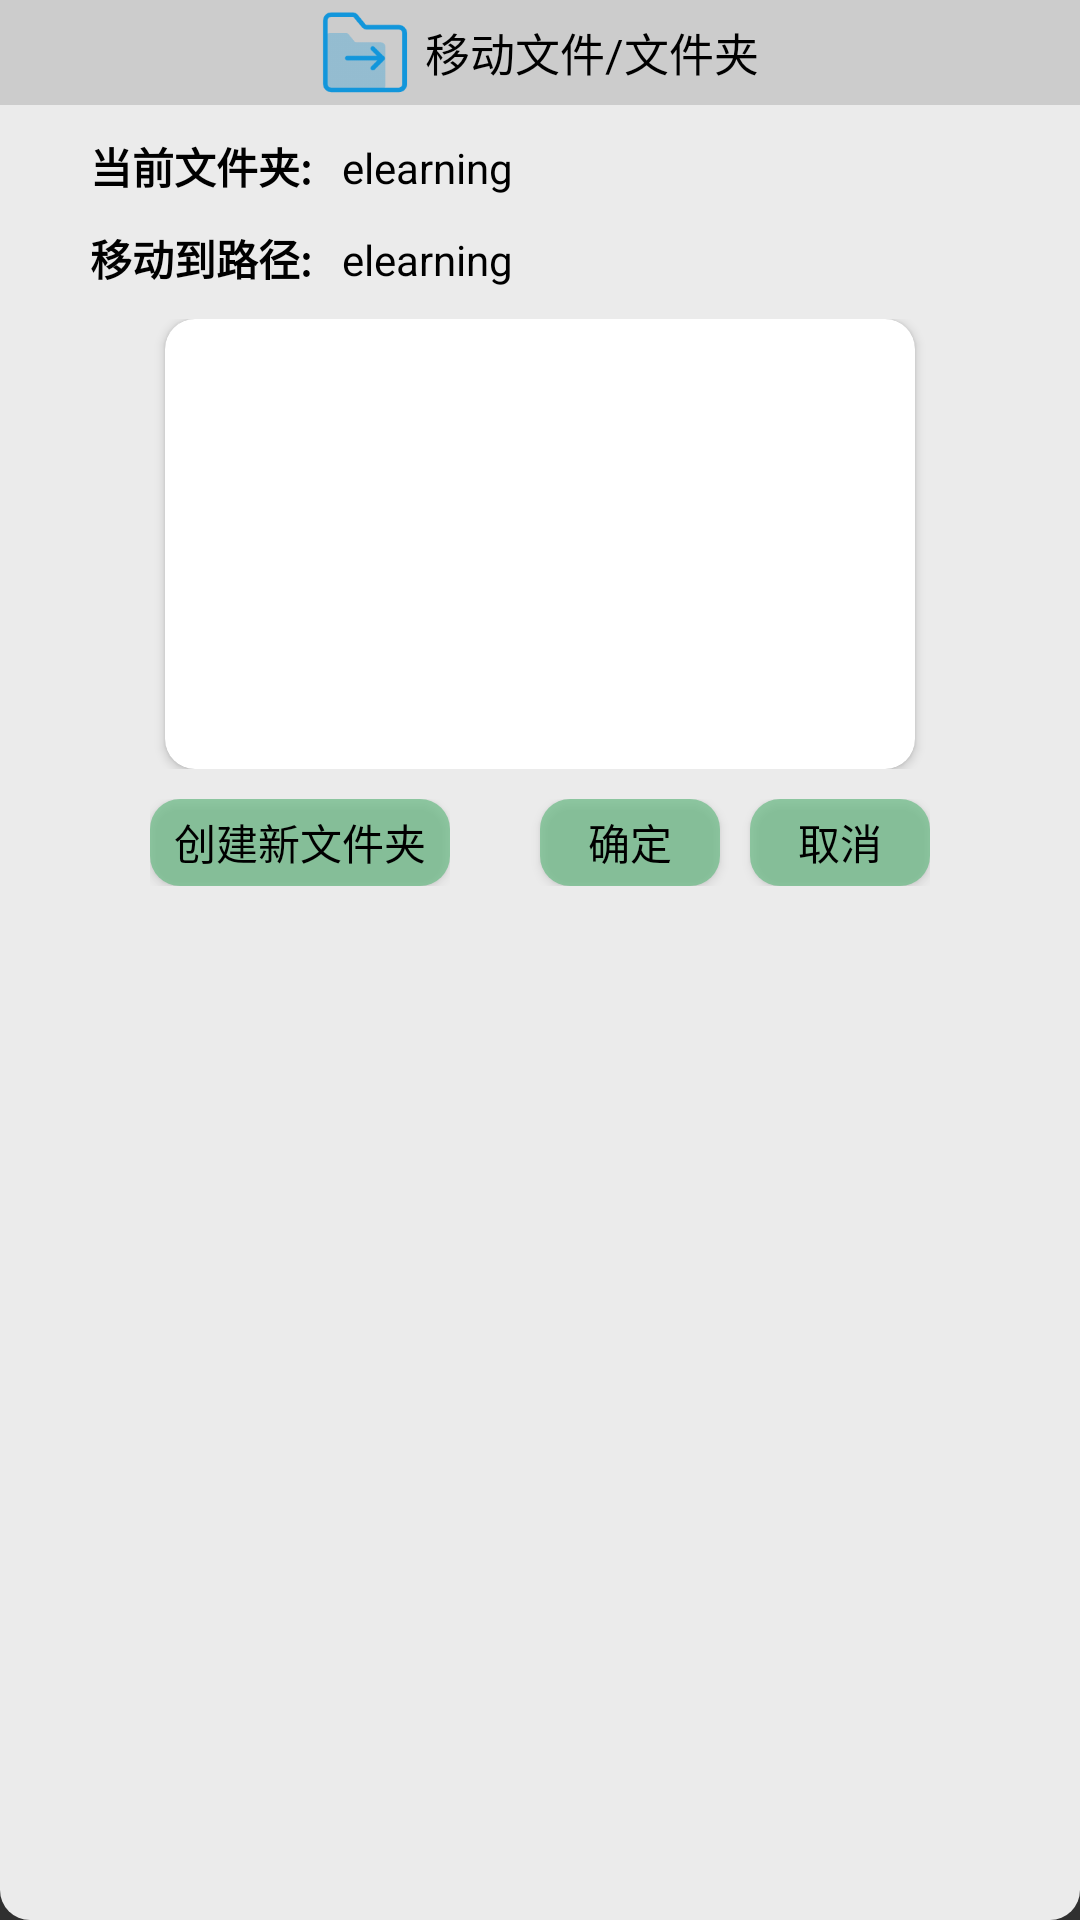

The Android layout XML behind this screen, and the referenced resources:
<!-- AndroidManifest.xml: application theme NoActionBar -->
<!-- res/layout/note_file_moveto_alert.xml -->
<?xml version="1.0" encoding="utf-8"?>
<LinearLayout xmlns:android="http://schemas.android.com/apk/res/android"
    android:layout_width="300dp"
    android:layout_height="300dp"
    xmlns:app="http://schemas.android.com/apk/res-auto"
    android:orientation="vertical"
    android:background="@drawable/white_border">
    <RelativeLayout
        android:layout_width="match_parent"
        android:layout_height="35dp"
        android:background="@color/lfile_gray">
        <LinearLayout
            android:layout_width="wrap_content"
            android:layout_height="wrap_content"
            android:orientation="horizontal"
            android:layout_gravity="center"
            android:layout_centerHorizontal="true"
            android:layout_centerVertical="true">
            <ImageView
                android:layout_width="30dp"
                android:layout_height="30dp"
                android:src="@drawable/note_file_move"
                android:layout_marginEnd="5dp"/>
            <TextView
                android:layout_width="wrap_content"
                android:layout_height="wrap_content"
                android:text="移动文件/文件夹"
                android:layout_gravity="center"
                android:textSize="15sp"
                android:fontFamily="sans-serif"/>
        </LinearLayout>
    </RelativeLayout>

    <LinearLayout
        android:layout_width="match_parent"
        android:layout_height="wrap_content"
        android:orientation="horizontal"
        android:paddingTop="10dp">
        <TextView
            android:layout_width="wrap_content"
            android:layout_height="wrap_content"
            android:text="当前文件夹:"
            android:gravity="left"
            android:textStyle="bold"
            android:layout_marginStart="30dp"/>
        <TextView
            android:layout_marginStart="10dp"
            android:layout_width="150dp"
            android:layout_height="wrap_content"
            android:id="@+id/note_curPWD"
            android:text="elearning"
            android:ellipsize="start"
            android:gravity="left|center"
            android:singleLine="true"/>
    </LinearLayout>
    <LinearLayout
        android:layout_width="match_parent"
        android:layout_height="wrap_content"
        android:orientation="horizontal"
        android:paddingTop="10dp">
        <TextView
            android:layout_width="wrap_content"
            android:layout_height="wrap_content"
            android:text="移动到路径:"
            android:gravity="left"
            android:textStyle="bold"
            android:layout_marginStart="30dp"/>
        <TextView
            android:layout_marginStart="10dp"
            android:layout_width="150dp"
            android:layout_height="wrap_content"
            android:id="@+id/note_nextPWD"
            android:text="elearning"
            android:ellipsize="start"
            android:gravity="left|center"
            android:singleLine="true"/>
    </LinearLayout>
    <RelativeLayout
        android:layout_width="match_parent"
        android:layout_height="150dp"
        android:layout_marginTop="10dp">
        <androidx.cardview.widget.CardView
            android:layout_width="250dp"
            android:layout_height="150dp"
            app:cardBackgroundColor="@color/white"
            app:cardCornerRadius="10dp"
            android:layout_centerHorizontal="true">
            <androidx.recyclerview.widget.RecyclerView
                android:layout_width="match_parent"
                android:layout_height="match_parent"
                android:id="@+id/note_move_recycle"
                android:layout_marginStart="10dp"/>
        </androidx.cardview.widget.CardView>
    </RelativeLayout>
    <RelativeLayout
        android:layout_width="match_parent"
        android:layout_height="47dp">
        <LinearLayout
            android:layout_width="wrap_content"
            android:layout_height="match_parent"
            android:orientation="horizontal"
            android:layout_marginTop="10dp"
            android:layout_marginBottom="8dp"
            android:layout_centerHorizontal="true">
            <RelativeLayout
                android:layout_width="wrap_content"
                android:layout_height="match_parent">
                <Button
                    android:id="@+id/note_move_new_folder"
                    android:layout_width="100dp"
                    android:layout_height="match_parent"
                    android:text="创建新文件夹"
                    android:background="@drawable/note_move_alert"
                    android:visibility="visible"/>
                <EditText
                    android:layout_width="120dp"
                    android:layout_height="match_parent"
                    android:hint="输入文件名"
                    android:textColorHint="@color/lfile_gray"
                    android:textSize="15sp"
                    android:textColor="@color/black"
                    android:paddingHorizontal="10dp"
                    android:background="@drawable/white_border"
                    android:id="@+id/note_new_folder_create"
                    android:visibility="gone"/>
            </RelativeLayout>
            <Button
                android:id="@+id/note_move_confirm"
                android:layout_width="60dp"
                android:layout_height="match_parent"
                android:text="确定"
                android:layout_marginStart="30dp"
                android:background="@drawable/note_move_alert"/>
            <Button
                android:id="@+id/note_move_cancel"
                android:layout_width="60dp"
                android:layout_height="match_parent"
                android:text="取消"
                android:layout_marginStart="10dp"
                android:background="@drawable/note_move_alert"/>
        </LinearLayout>
    </RelativeLayout>

</LinearLayout>
<!-- resources referenced by this layout -->
<resources>
  <color name="black">#FF000000</color>
  <color name="lfile_gray">#cccccc</color>
  <color name="white">#FFFFFFFF</color>
  <!-- drawable note_file_move: png bitmap (drawable, 2731 bytes) -->
  <!-- drawable note_move_alert (drawable) -->
  <?xml version="1.0" encoding="utf-8"?>
  <layer-list xmlns:android="http://schemas.android.com/apk/res/android">
  
      <item>
          <shape>
              <corners android:radius="10dp"/>
              <solid android:color="#B269BB85"/>
          </shape>
      </item>
  </layer-list>
  <!-- drawable white_border (drawable) -->
  <?xml version="1.0" encoding="utf-8"?>
  <layer-list xmlns:android="http://schemas.android.com/apk/res/android">
      <item>
          <shape>
              <solid android:color="#E6FFFFFF"/>
              <corners android:radius="10dp"/>
          </shape>
      </item>
  </layer-list>
  <style name="NoActionBar" parent="Theme.AppCompat.NoActionBar">
          <item name="android:textColor">@color/black</item>
      </style>
</resources>
